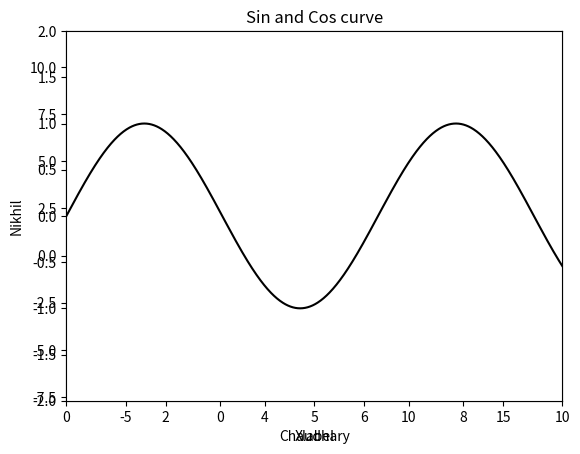

Here is the Python script that generated this plot: (Note: this script raises an exception after producing the figure.)
# -*- coding: utf-8 -*-
"""
Created on %(date)s

@author: %(nikhil2117)s
"""

import matplotlib.pyplot as plt
import numpy as np
import pandas as pd
x=np.linspace(0,10,100)
x
np.sin(x)
plt.plot(x,np.sin(x))
plt.xlim(-1,15)
plt.ylim(-1.5,1.5)
plt.plot(x,np.sin(x),color="orange")
#plt.show()
#%%%
x= np.arange(0,10)
x
y = x^2
#labelling the Axes and title
#run these 4 lines together 
plt.title("Graph Drawing")
plt.xlabel("Time")
plt.ylabel("Distance")
plt.plot(x,y,color="red")



plt.plot(x,np.sin(x))
plt.axis([-1,11,-2,2])

#multipe curve,singe line label
plt.plot(x,np.cos(x),label= "X Curve")
plt.plot(x,np.tan(x),label= "Y Curve")
plt.title("Sin and Cos curve")
plt.ylabel("Nikhil")
plt.xlabel("Chaudhary")
plt.legend()
x

plt.plot(x,np.sin(x))
plt.axis("tight")

plt.plot(x,np.sin(x))
plt.axis("equal")


x=np.linspace(0,10,1000)
ax=plt.axes()
ax.plot(x,np.sin(x),color="black")
ax.set(xlim=(0,10),ylim=(-2,2),xlabel="Xlabel",Ylabel="Ylabel",title="chal nikal")
#%%%%

df = pd.DataFrame(np.random.rand(10,5),columns=['A','B','C','D','E'])
df
df.plot(kind="box",grid=True,notch=True)



plt.boxplot(df)
'''
Box plot
line plot
histogram
bar graph
scatter
'''